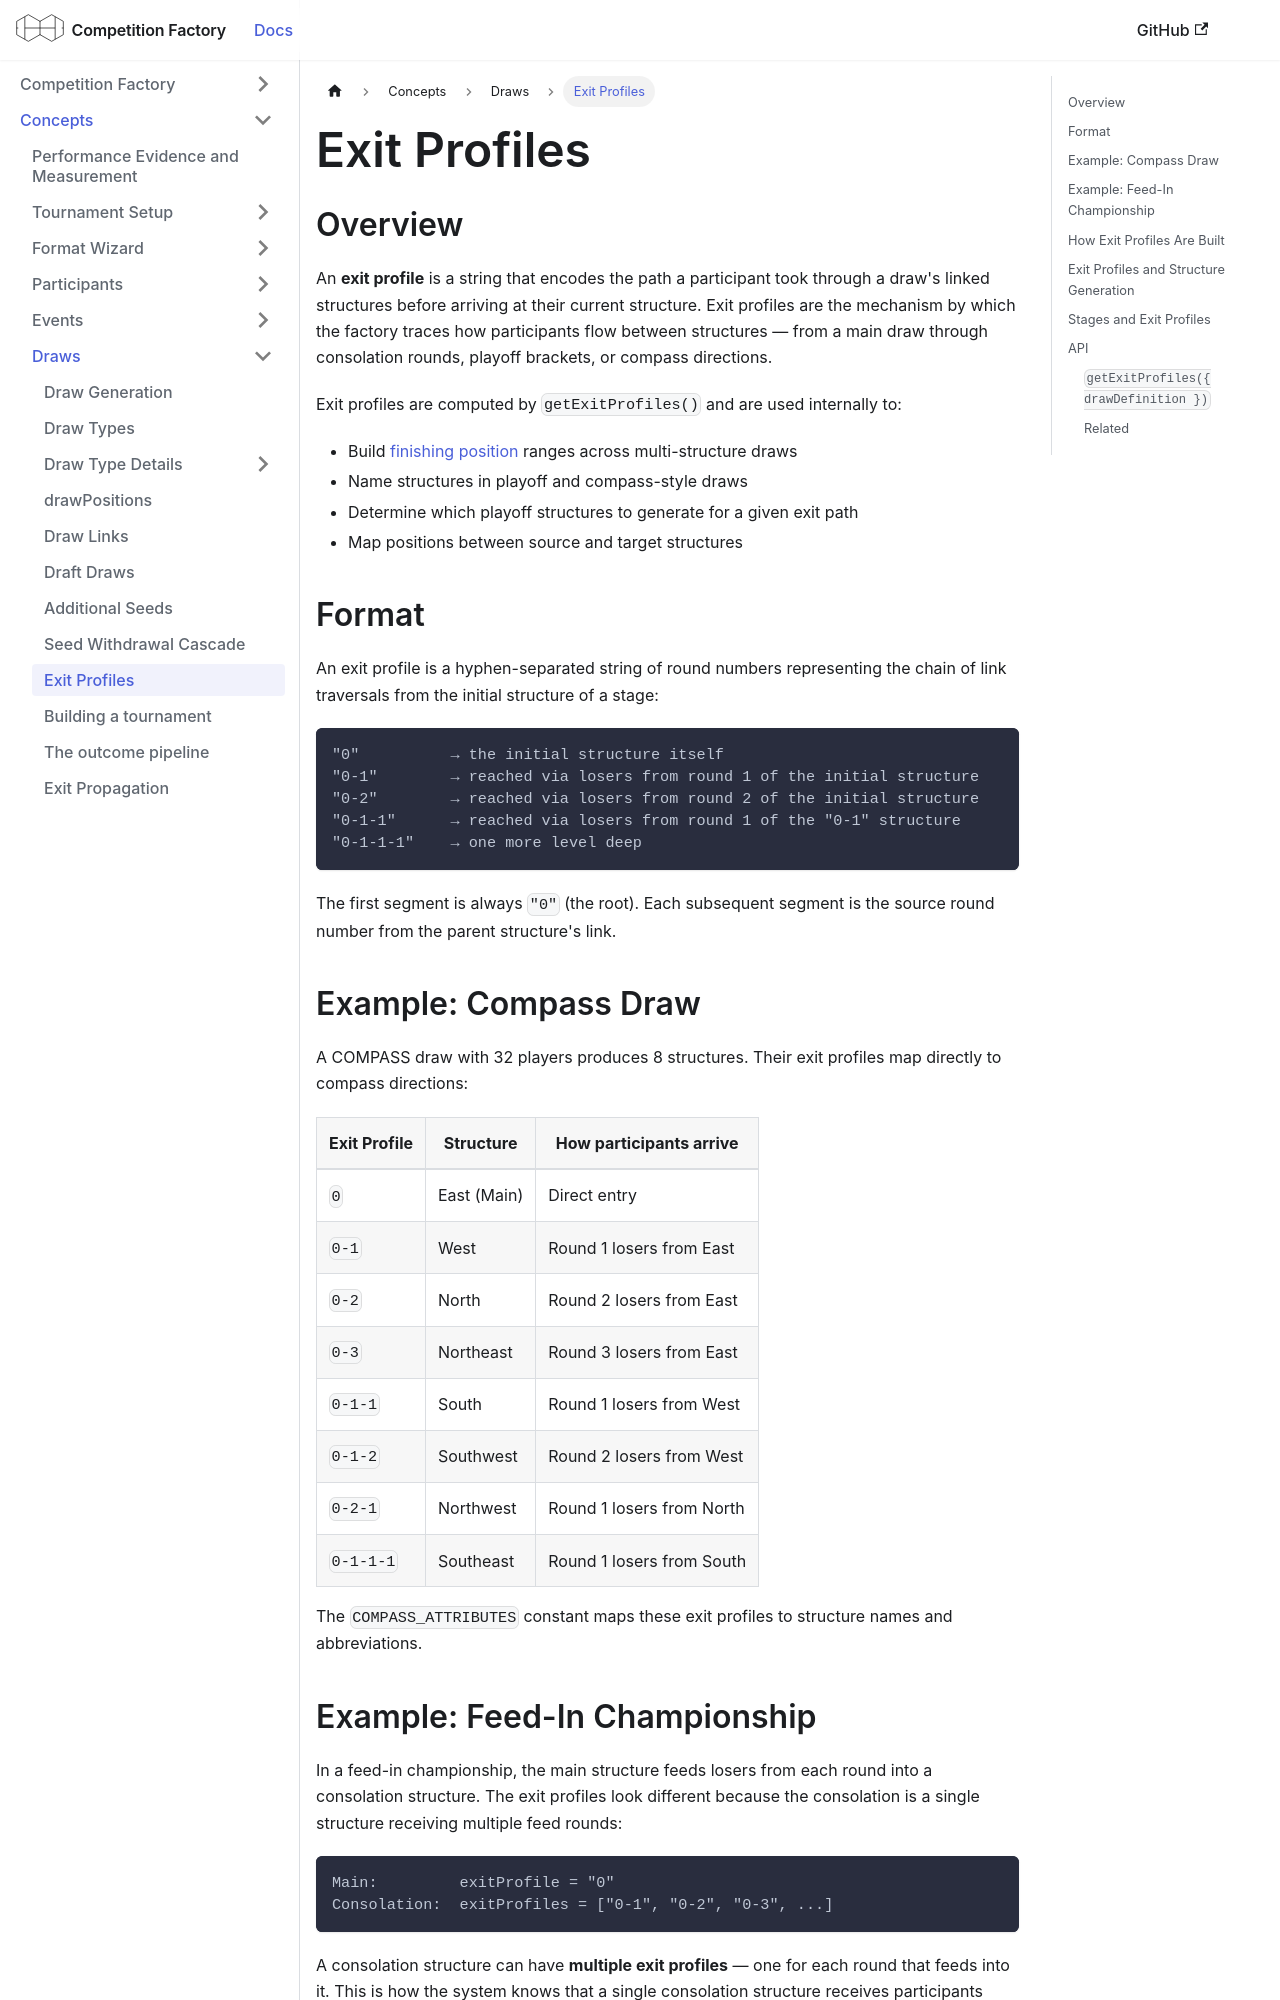

repository: CourtHive/competition-factory · page: docs/concepts/exit-profiles/index.html · generator: docusaurus

---
title: Exit Profiles
---

## Overview

An **exit profile** is a string that encodes the path a participant took through a draw's linked structures before arriving at their current structure. Exit profiles are the mechanism by which the factory traces how participants flow between structures — from a main draw through consolation rounds, playoff brackets, or compass directions.

Exit profiles are computed by `getExitProfiles()` and are used internally to:

- Build [finishing position](./finishing-positions.md) ranges across multi-structure draws
- Name structures in playoff and compass-style draws
- Determine which playoff structures to generate for a given exit path
- Map positions between source and target structures

## Format

An exit profile is a hyphen-separated string of round numbers representing the chain of link traversals from the initial structure of a stage:

```text
"0"          → the initial structure itself
"0-1"        → reached via losers from round 1 of the initial structure
"0-2"        → reached via losers from round 2 of the initial structure
"0-1-1"      → reached via losers from round 1 of the "0-1" structure
"0-1-1-1"    → one more level deep
```

The first segment is always `"0"` (the root). Each subsequent segment is the source round number from the parent structure's link.

## Example: Compass Draw

A COMPASS draw with 32 players produces 8 structures. Their exit profiles map directly to compass directions:

| Exit Profile | Structure   | How participants arrive   |
| ------------ | ----------- | ------------------------- |
| `0`          | East (Main) | Direct entry              |
| `0-1`        | West        | Round 1 losers from East  |
| `0-2`        | North       | Round 2 losers from East  |
| `0-3`        | Northeast   | Round 3 losers from East  |
| `0-1-1`      | South       | Round 1 losers from West  |
| `0-1-2`      | Southwest   | Round 2 losers from West  |
| `0-2-1`      | Northwest   | Round 1 losers from North |
| `0-1-1-1`    | Southeast   | Round 1 losers from South |

The `COMPASS_ATTRIBUTES` constant maps these exit profiles to structure names and abbreviations.
